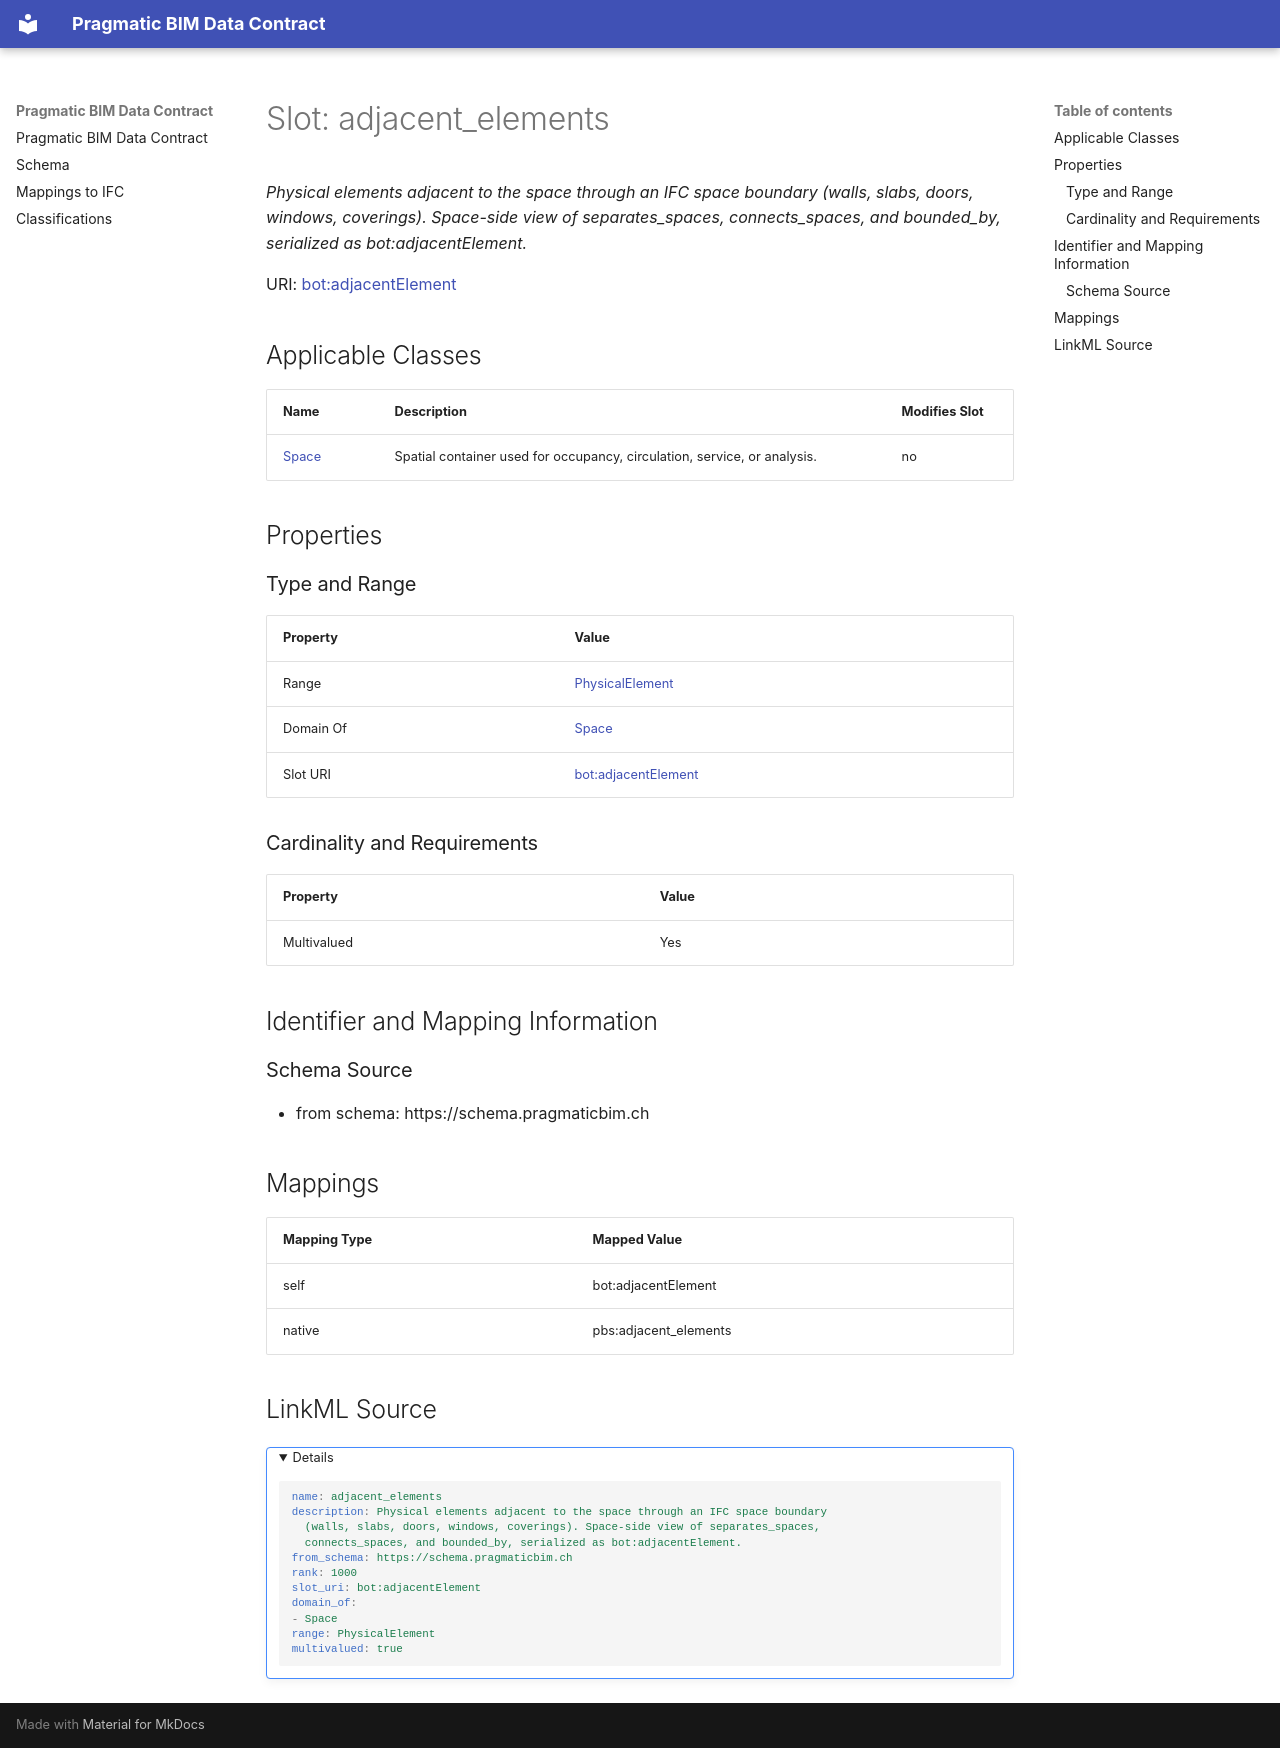

repository: pragmaticBIM/pragmatic-bim-data-contract · page: schema/adjacent_elements.html · generator: mkdocs

---
search:
  boost: 5.0
---

# Slot: adjacent_elements 


_Physical elements adjacent to the space through an IFC space boundary (walls, slabs, doors, windows, coverings). Space-side view of separates_spaces, connects_spaces, and bounded_by, serialized as bot:adjacentElement._



<div data-search-exclude markdown="1">



URI: [bot:adjacentElement](https://w3id.org/bot#adjacentElement)
<!-- no inheritance hierarchy -->





## Applicable Classes

| Name | Description | Modifies Slot |
| --- | --- | --- |
| [Space](Space.md) | Spatial container used for occupancy, circulation, service, or analysis. |  no  |






## Properties

### Type and Range

| Property | Value |
| --- | --- |
| Range | [PhysicalElement](PhysicalElement.md) |
| Domain Of | [Space](Space.md) |
| Slot URI | [bot:adjacentElement](https://w3id.org/bot#adjacentElement) |

### Cardinality and Requirements

| Property | Value |
| --- | --- |
| Multivalued | Yes |










## Identifier and Mapping Information





### Schema Source


* from schema: https://schema.pragmaticbim.ch




## Mappings

| Mapping Type | Mapped Value |
| ---  | ---  |
| self | bot:adjacentElement |
| native | pbs:adjacent_elements |




## LinkML Source

<details>
```yaml
name: adjacent_elements
description: Physical elements adjacent to the space through an IFC space boundary
  (walls, slabs, doors, windows, coverings). Space-side view of separates_spaces,
  connects_spaces, and bounded_by, serialized as bot:adjacentElement.
from_schema: https://schema.pragmaticbim.ch
rank: 1000
slot_uri: bot:adjacentElement
domain_of:
- Space
range: PhysicalElement
multivalued: true

```
</details></div>
